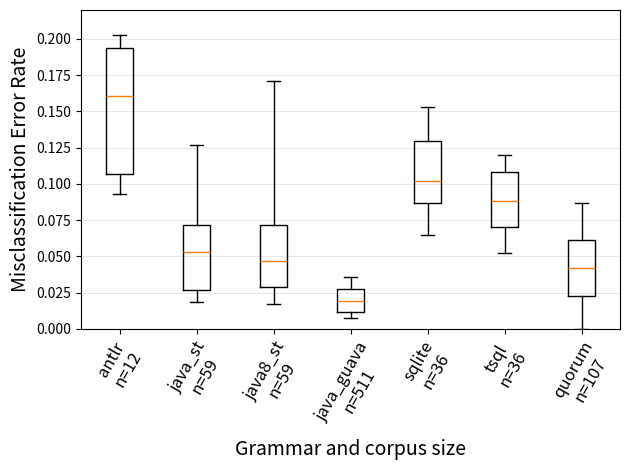

Python code for this plot: (Note: this script raises an exception after producing the figure.)
#
# AUTO-GENERATED FILE. DO NOT EDIT
# CodeBuff 1.4.19 'Fri Jun 17 13:08:15 PDT 2016'
#
import matplotlib.pyplot as plt
import pylab

java_st_err = [0.027777778, 0.05496625, 0.08366534, 0.028478438, 0.183, 0.0623608, 0.11627907, 0.025316456, 0.05620438, 0.013661202, 0.22580644, 0.053435113, 0.0583691, 0.15625, 0.018867925, 0.015873017, 0.026402641, 0.10743801, 0.023002421, 0.035958905, 0.06918239, 0.028037382, 0.11784512, 0.072289154, 0.046296295, 0.021052632, 0.14925373, 0.01843318, 0.14925373, 0.21081081, 0.07917059, 0.036, 0.009708738, 0.07159353, 0.09047619, 0.12662722, 0.0375, 0.053097345, 0.033088237, 0.05376344, 0.05352798, 0.009433962, 0.0, 0.053030305, 0.0, 0.054545455, 0.018348623, 0.05263158, 0.07090464, 0.056986302, 0.024449877, 0.024922118, 0.054247696, 0.04506699, 0.059734512, 0.12195122, 0.0415625, 0.047557004, 0.061060857]
java8_st_err = [0.0, 0.184, 0.03168156, 0.07968128, 0.0545657, 0.11627907, 0.051923078, 0.060761347, 0.025316456, 0.013661202, 0.060944207, 0.18478261, 0.06870229, 0.21164021, 0.018867925, 0.015873017, 0.17094018, 0.026402641, 0.036020584, 0.062893085, 0.024213076, 0.10213243, 0.028037382, 0.060240965, 0.046296295, 0.036842104, 0.19402985, 0.01843318, 0.19402985, 0.036, 0.19459459, 0.009708738, 0.07728558, 0.11438679, 0.059768066, 0.050808314, 0.034375, 0.08243548, 0.029411765, 0.05109489, 0.05376344, 0.0, 0.016949153, 0.054545455, 0.0, 0.043560605, 0.018348623, 0.07017544, 0.047131147, 0.07334963, 0.04506699, 0.02200489, 0.046728972, 0.08943089, 0.04605263, 0.0570958, 0.042852674, 0.044960905, 0.044123713]
java_guava_err = [0.009090909, 0.0, 0.057142857, 0.01891253, 0.027108435, 0.055555556, 0.027272727, 0.042682927, 0.021084337, 0.014760148, 0.029596413, 0.021934759, 0.04347826, 0.02173913, 0.0, 0.026415095, 0.02173913, 0.045498546, 0.02173913, 0.011904762, 0.01971831, 0.008370535, 0.032857142, 0.028827038, 0.016604178, 0.030075189, 0.030571992, 0.0, 0.018518519, 0.034146342, 0.026216686, 0.012658228, 0.012048192, 0.027314112, 0.01986755, 0.018856065, 0.014102564, 0.027123848, 0.011956521, 0.0, 0.008358663, 0.022227112, 0.027888447, 0.032, 0.008130081, 0.041841004, 0.02718676, 0.00990099, 0.003322259, 0.012096774, 0.014102564, 0.034313727, 0.040697675, 0.016216217, 0.0091743115, 0.010256411, 0.10204082, 0.015503876, 0.026785715, 0.059541985, 0.0, 0.005952381, 0.020833334, 0.028409092, 0.039408866, 0.02173913, 0.015384615, 0.006779661, 0.014577259, 0.07768469, 0.029891305, 0.013937282, 0.01671123, 0.0065312046, 0.016649324, 0.0056369784, 0.0020325202, 0.01875, 0.03163017, 0.015384615, 0.015873017, 0.012411779, 0.025773196, 0.007304602, 0.016806724, 0.0192, 0.030120483, 0.013565891, 0.0068897638, 0.06122449, 0.011661808, 0.01396648, 0.01724138, 0.018957347, 0.0076045627, 0.012941176, 0.0114613185, 0.01146789, 0.014925373, 0.03125, 0.027171277, 0.010365854, 0.030674847, 0.020007696, 0.027237354, 0.052863438, 0.030776093, 0.022109918, 0.008720931, 0.023076924, 0.010309278, 0.0070339977, 0.023088023, 0.029411765, 0.03846154, 0.011292347, 0.01208981, 0.008213553, 0.020224718, 0.022801302, 0.012924667, 0.0091743115, 0.008032128, 0.0121555915, 0.055555556, 0.013020833, 0.048387095, 0.021276595, 0.0055762082, 0.008583691, 0.013977128, 0.07317073, 0.0038834952, 0.015492254, 0.0, 0.021276595, 0.0, 0.013333334, 0.016620498, 0.0044444446, 0.014563107, 0.0123152705, 0.019292604, 0.0028089888, 0.025551684, 0.017449664, 0.036793694, 0.039473683, 0.012738854, 0.02173913, 0.012552301, 0.022530328, 0.009334889, 0.00896861, 0.015873017, 0.0014245014, 0.02668938, 0.02, 0.0091047045, 0.024193548, 0.009057971, 0.008403362, 0.0141187925, 0.016611295, 0.013268999, 0.021903323, 0.02153846, 0.022857143, 0.018549748, 0.01724138, 0.014771049, 0.035799522, 0.019434629, 0.014925373, 0.0121630505, 0.018009478, 0.012345679, 0.020652622, 0.01636444, 0.018989379, 0.018196415, 0.01746507, 0.015415549, 0.033950616, 0.025889968, 0.031948883, 0.01591512, 0.028753994, 0.022144811, 0.018708508, 0.0, 0.02009329, 0.025510008, 0.018932875, 0.008219178, 0.008287293, 0.011363637, 0.016627869, 0.0123854345, 0.013295832, 0.011764706, 0.01183432, 0.013644453, 0.011353899, 0.021132713, 0.009639564, 0.020057306, 0.0118733505, 0.026113672, 0.026595745, 0.01898734, 0.013888889, 0.011940299, 0.007832898, 0.0078125, 0.016073687, 0.007858546, 0.0, 0.010752688, 0.021857923, 0.024656067, 0.00877193, 0.012912482, 0.024829932, 0.019278096, 0.022304833, 0.028831564, 0.017301038, 0.024096385, 0.024523161, 0.019933555, 0.02096436, 0.014506769, 0.017832648, 0.011281225, 0.01811806, 0.024007387, 0.009940358, 0.00862069, 0.008064516, 0.024597919, 0.010256411, 0.00973236, 0.023809524, 0.028735632, 0.017857144, 0.039473683, 0.011952192, 0.036697246, 0.049953748, 0.008130081, 0.07017544, 0.01827957, 0.015789473, 0.019398643, 0.02413273, 0.016746411, 0.0116959065, 0.0091759, 0.009006391, 0.008064516, 0.020966802, 0.02739726, 0.010601719, 0.009015122, 0.025974026, 0.013314313, 0.007743363, 0.014030612, 0.036697246, 0.009708738, 0.028571429, 0.0047393367, 0.020836597, 0.032663316, 0.026845638, 0.027726432, 0.01622718, 0.030927835, 0.01438849, 0.029816514, 0.0, 0.027777778, 0.011627907, 0.015384615, 0.038416762, 0.029940119, 0.03587444, 0.011627907, 0.025032938, 0.0, 0.040229887, 0.045380875, 0.07692308, 0.036956523, 0.03277635, 0.023465704, 0.015503876, 0.020100502, 0.004878049, 0.007317073, 0.0151351355, 0.020833334, 0.023169601, 0.03108108, 0.019125683, 0.011052551, 0.033557046, 0.1, 0.035714287, 0.17948718, 0.027431421, 0.024066092, 0.0, 0.023131672, 0.01, 0.009615385, 0.011904762, 0.01908397, 0.033557046, 0.05952381, 0.049382716, 0.02112676, 0.0, 0.017216643, 0.020618556, 0.011019284, 0.005524862, 0.0042432817, 0.0046296297, 0.004733728, 0.014247552, 0.026463512, 0.013192612, 0.037037037, 0.100890204, 0.008498584, 0.0085796, 0.029940119, 0.033472802, 0.027582478, 0.0065789474, 0.028481012, 0.025531914, 0.03133903, 0.00862069, 0.019902699, 0.013906447, 0.020427112, 0.0, 0.014364641, 0.0060975607, 0.026515152, 0.06944445, 0.0, 0.022403259, 0.06477733, 0.06278027, 0.010526316, 0.020833334, 0.014173228, 0.016, 0.010302198, 0.010384216, 0.012376934, 0.013335613, 0.012738854, 0.012351327, 0.034802783, 0.016438356, 0.028037382, 0.018382354, 0.03125, 0.00896861, 0.022988506, 0.030303031, 0.024725275, 0.020066889, 0.021518987, 0.01425332, 0.0118811885, 0.014925373, 0.0, 0.016216217, 0.022796353, 0.03409091, 0.028633406, 0.02283342, 0.03685092, 0.015065913, 0.025477707, 0.0, 0.028304921, 0.01726264, 0.024930747, 0.015609756, 0.024049217, 0.023870418, 0.02432886, 0.037527595, 0.10616438, 0.043164168, 0.0, 0.02568982, 0.034401875, 0.07865169, 0.013209393, 0.009484292, 0.023342175, 0.03508772, 0.008350731, 0.009410802, 0.008287293, 0.0, 0.00983965, 0.025423728, 0.017405063, 0.0128410915, 0.01101393, 0.0074247755, 0.030955585, 0.014054054, 0.03163017, 0.01859628, 0.031390134, 0.016466118, 0.014221861, 0.0131752305, 0.019969279, 0.0, 0.008324662, 0.022146508, 0.022102747, 0.013114754, 0.039215688, 0.02183406, 0.018181818, 0.021063905, 0.030470913, 0.021847345, 0.021341464, 0.03802589, 0.028241334, 0.01754386, 0.028455285, 0.035714287, 0.031860225, 0.022238975, 0.036741216, 0.03649635, 0.02870067, 0.014084507, 0.028571429, 0.030063292, 0.03277175, 0.024504084, 0.01058201, 0.028313253, 0.019572955, 0.013605442, 0.0272, 0.03539823, 0.016806724, 0.030303031, 0.0030395137, 0.03311258, 0.025270758, 0.013490725, 0.014492754, 0.03237519, 0.019512195, 0.024691358, 0.016853932, 0.028065894, 0.027777778, 0.021186441, 0.027083334, 0.012345679, 0.036764707, 0.02016129, 0.014492754, 0.017021276, 0.026595745, 0.030508475, 0.0, 0.048780486, 0.037037037, 0.022522522, 0.031578947, 0.034596376, 0.020533253, 0.010666667, 0.029689608, 0.010204081, 0.026219714, 0.021472393, 0.03076923, 0.011437909, 0.047003526, 0.01640135, 0.025452489, 0.03469388, 0.029612755, 0.022813689, 0.0, 0.033613447, 0.014336918, 0.020346647, 0.016949153, 0.0, 0.015015015]
antlr_err = [0.19101124, 0.20839813, 0.12890625, 0.42857143, 0.11182565, 0.16949153, 0.15467626, 0.060859643, 0.093333334, 0.16694611, 0.20300354, 0.055256933]
sqlite_err = [0.02173913, 0.22033899, 0.13095239, 0.13043478, 0.09915612, 0.11413044, 0.20430107, 0.07312253, 0.107569724, 0.15833333, 0.067567565, 0.091254756, 0.07446808, 0.098684214, 0.15326633, 0.09756097, 0.102564104, 0.101620026, 0.03827751, 0.09140894, 0.12921348, 0.1433121, 0.11308562, 0.060869563, 0.092269324, 0.116935484, 0.045454547, 0.06465517, 0.08645533, 0.12256809, 0.13764511, 0.09800919, 0.10973085, 0.087064676, 0.10776256, 0.16355556]
tsql_err = [0.02173913, 0.105882354, 0.067226894, 0.14893617, 0.100271, 0.12903225, 0.14194915, 0.10358566, 0.09090909, 0.08431373, 0.09885932, 0.040268455, 0.071428575, 0.11764706, 0.071428575, 0.11, 0.08486239, 0.09867452, 0.061904762, 0.086021505, 0.106687896, 0.09396434, 0.052173913, 0.119873814, 0.06779661, 0.007575758, 0.107860014, 0.047826085, 0.13372093, 0.11731844, 0.06622516, 0.07373272, 0.0822335, 0.0862069, 0.07537012, 0.110918544]
quorum_err = [0.04347826, 0.05882353, 0.08695652, 0.09677419, 0.01980198, 0.0625, 0.0, 0.0625, 0.029535865, 0.0625, 0.0, 0.0625, 0.0392562, 0.023255814, 0.0, 0.0625, 0.039215688, 0.11594203, 0.07692308, 0.0625, 0.020408163, 0.026666667, 0.03420523, 0.060606062, 0.028571429, 0.011627907, 0.02173913, 0.048611112, 0.14285715, 0.04597701, 0.078947365, 0.04597701, 0.044692736, 0.048611112, 0.01010101, 0.06666667, 0.06716418, 0.046153847, 0.046153847, 0.07317073, 0.054263566, 0.09166667, 0.00990099, 0.06699752, 0.044444446, 0.044612218, 0.044444446, 0.035714287, 0.035897437, 0.0974359, 0.035714287, 0.059679765, 0.120508984, 0.035714287, 0.03373494, 0.05263158, 0.027842227, 0.086666666, 0.027027028, 0.041526373, 0.032258064, 0.06954437, 0.032258064, 0.0, 0.0, 0.0040816325, 0.037456445, 0.0, 0.0, 0.0, 0.0, 0.0, 0.0, 0.02982555, 0.032258064, 0.0, 0.023076924, 0.093023255, 0.02690583, 0.09803922, 0.041800644, 0.05, 0.030150754, 0.04901961, 0.011111111, 0.02027027, 0.009933775, 0.024390243, 0.0, 0.08130081, 0.03529412, 0.1, 0.05357143, 0.01923077, 0.05901639, 0.072972976, 0.037037037, 0.043624163, 0.043149944, 0.009708738, 0.020942409, 0.0546875, 0.022727273, 0.04404145, 0.05574913, 0.10724638, 0.042043086]

language_data = [antlr_err, java_st_err, java8_st_err, java_guava_err, sqlite_err, tsql_err, quorum_err]
labels = ["antlr\nn=12", "java_st\nn=59", "java8_st\nn=59", "java_guava\nn=511", "sqlite\nn=36", "tsql\nn=36", "quorum\nn=107"]
fig = plt.figure()
ax = plt.subplot(111)
ax.boxplot(language_data,
           whis=[10, 90], # 10 and 90 % whiskers
           widths=.35,
           labels=labels,
           showfliers=False)
ax.set_xticklabels(labels, rotation=60, fontsize=12)
plt.xticks(range(1,len(labels)+1), labels, rotation=60)
pylab.ylim([0,.22])
ax.yaxis.grid(True, linestyle='-', which='major', color='lightgrey', alpha=0.5)
ax.set_xlabel("Grammar and corpus size", fontsize=14)
ax.set_ylabel("Misclassification Error Rate", fontsize=14)
# ax.set_title("Leave-one-out Validation Using Edit Distance / Error Rate\nBetween Formatted and Original File")
plt.tight_layout()
fig.savefig('images/leave_one_out.pdf', format='pdf')
plt.show()
